Run: headless pygame with SDL's dummy video driver; simulated clock (each Clock.tick advances the game by its frame time, no real sleeping); random seed 0; keys injected as events and as key.get_pressed() state; no mouse input.
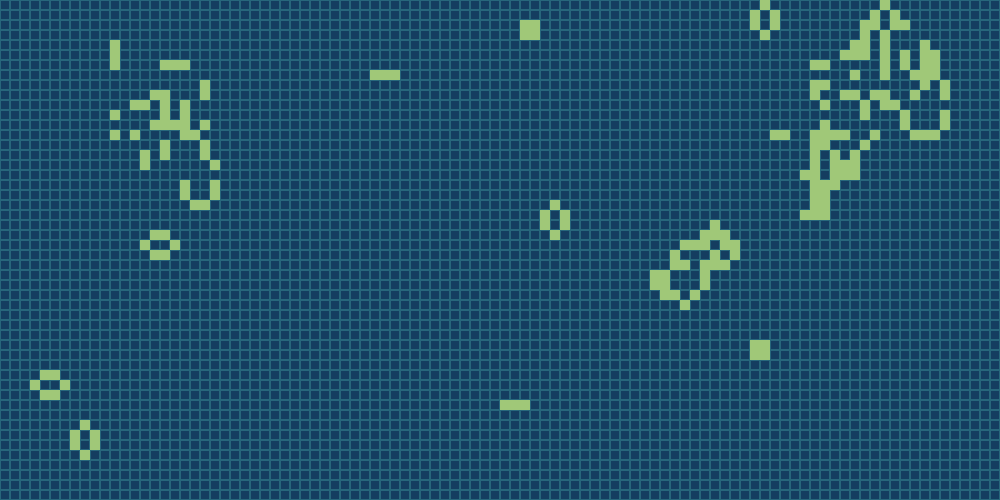
Frame 1 of 4 · flips 1–60 · no input
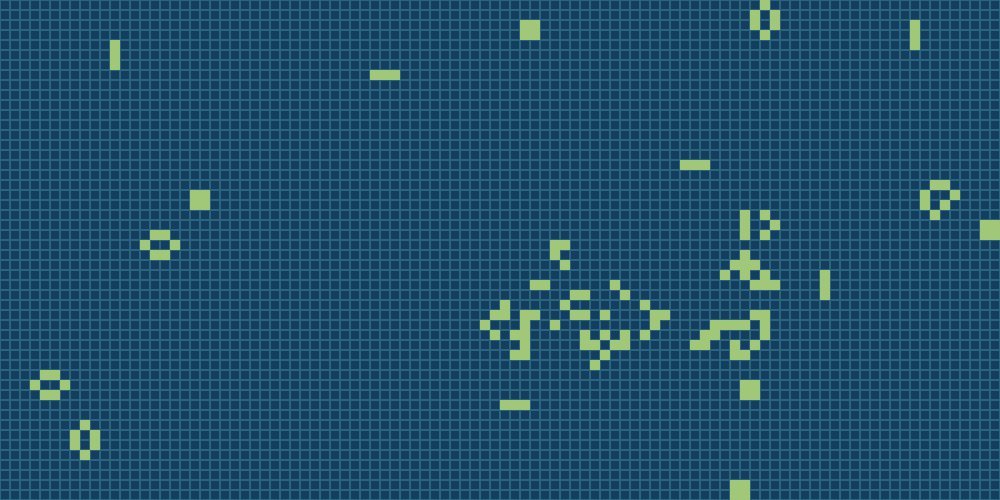
Frame 2 of 4 · flips 61–180 · tapped SPACE, RETURN · held RIGHT (→), D
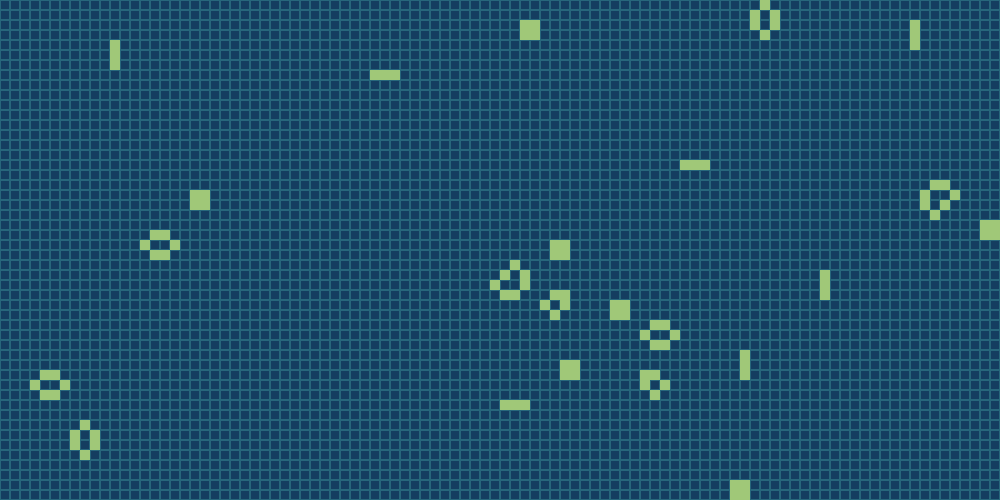
Frame 3 of 4 · flips 181–300 · held DOWN (↓), S
Frame 4 of 4 · flips 301–420 · held LEFT (←), A, UP (↑), W · screen unchanged from frame 3, image omitted

The pygame program that drew these frames:

import pygame
from random import randint
from copy import deepcopy

W = 1000
H = 500
alive = (160, 200, 120)
dead = (39, 102, 123)
background = (20, 61, 96)
cellSize = 10
initialAlive = 500
ALIVE = 1
DEAD = 0
OTHER = -1

directions = [
    (-1, -1),
    (-1, 0),
    (-1, 1),  # Top-left, Top, Top-right
    (0, -1),
    (0, 1),  # Left,        Right
    (1, -1),
    (1, 0),
    (1, 1),
]  # Bottom-left, Bottom, Bottom-right


rows = int(W / cellSize)
cols = int(H / cellSize)
cells = [[0 for _ in range(cols)] for _ in range(rows)]


def main():
    states = [[DEAD for _ in range(cols)] for _ in range(rows)]

    global screen, clock
    pygame.init()
    screen = pygame.display.set_mode((W, H))
    clock = pygame.time.Clock()
    running = True

    populateRandomCells(initialAlive, states)

    while running:

        for event in pygame.event.get():
            if event.type == pygame.QUIT or pygame.key.get_pressed()[pygame.K_c]:
                running = False
            if pygame.key.get_pressed()[pygame.K_r]:
                populateRandomCells(initialAlive, states)

        states = updateStates(states)
        screen.fill(background)
        drawGrid(states)
        pygame.display.flip()

        clock.tick(15)

    pygame.quit()


def getState(r, c, st, states):
    nbrsAlive = sum(
        1
        for dr, dc in directions
        if 0 <= r + dr < rows and 0 <= c + dc < cols and states[r + dr][c + dc] == ALIVE
    )

    if nbrsAlive < 2 or nbrsAlive > 3:
        return DEAD
    if nbrsAlive == 3:
        return ALIVE
    if nbrsAlive == 2:
        return st == ALIVE


def updateStates(states):
    newStates = deepcopy(states)
    for x in range(rows):
        for y in range(cols):
            newState = getState(x, y, states[x][y], states)
            newStates[x][y] = newState
    return newStates


def drawGrid(states):
    for x in range(rows):
        for y in range(cols):
            rect = pygame.Rect(x * cellSize, y * cellSize, cellSize, cellSize)
            cells[x][y] = rect
            [fill, color] = [0, alive] if states[x][y] == ALIVE else [1, dead]
            pygame.draw.rect(screen, color, rect, fill)


def populateRandomCells(amount, states):
    for _ in range(amount):
        states[randint(0, rows - 1)][randint(0, cols - 1)] = ALIVE


main()
